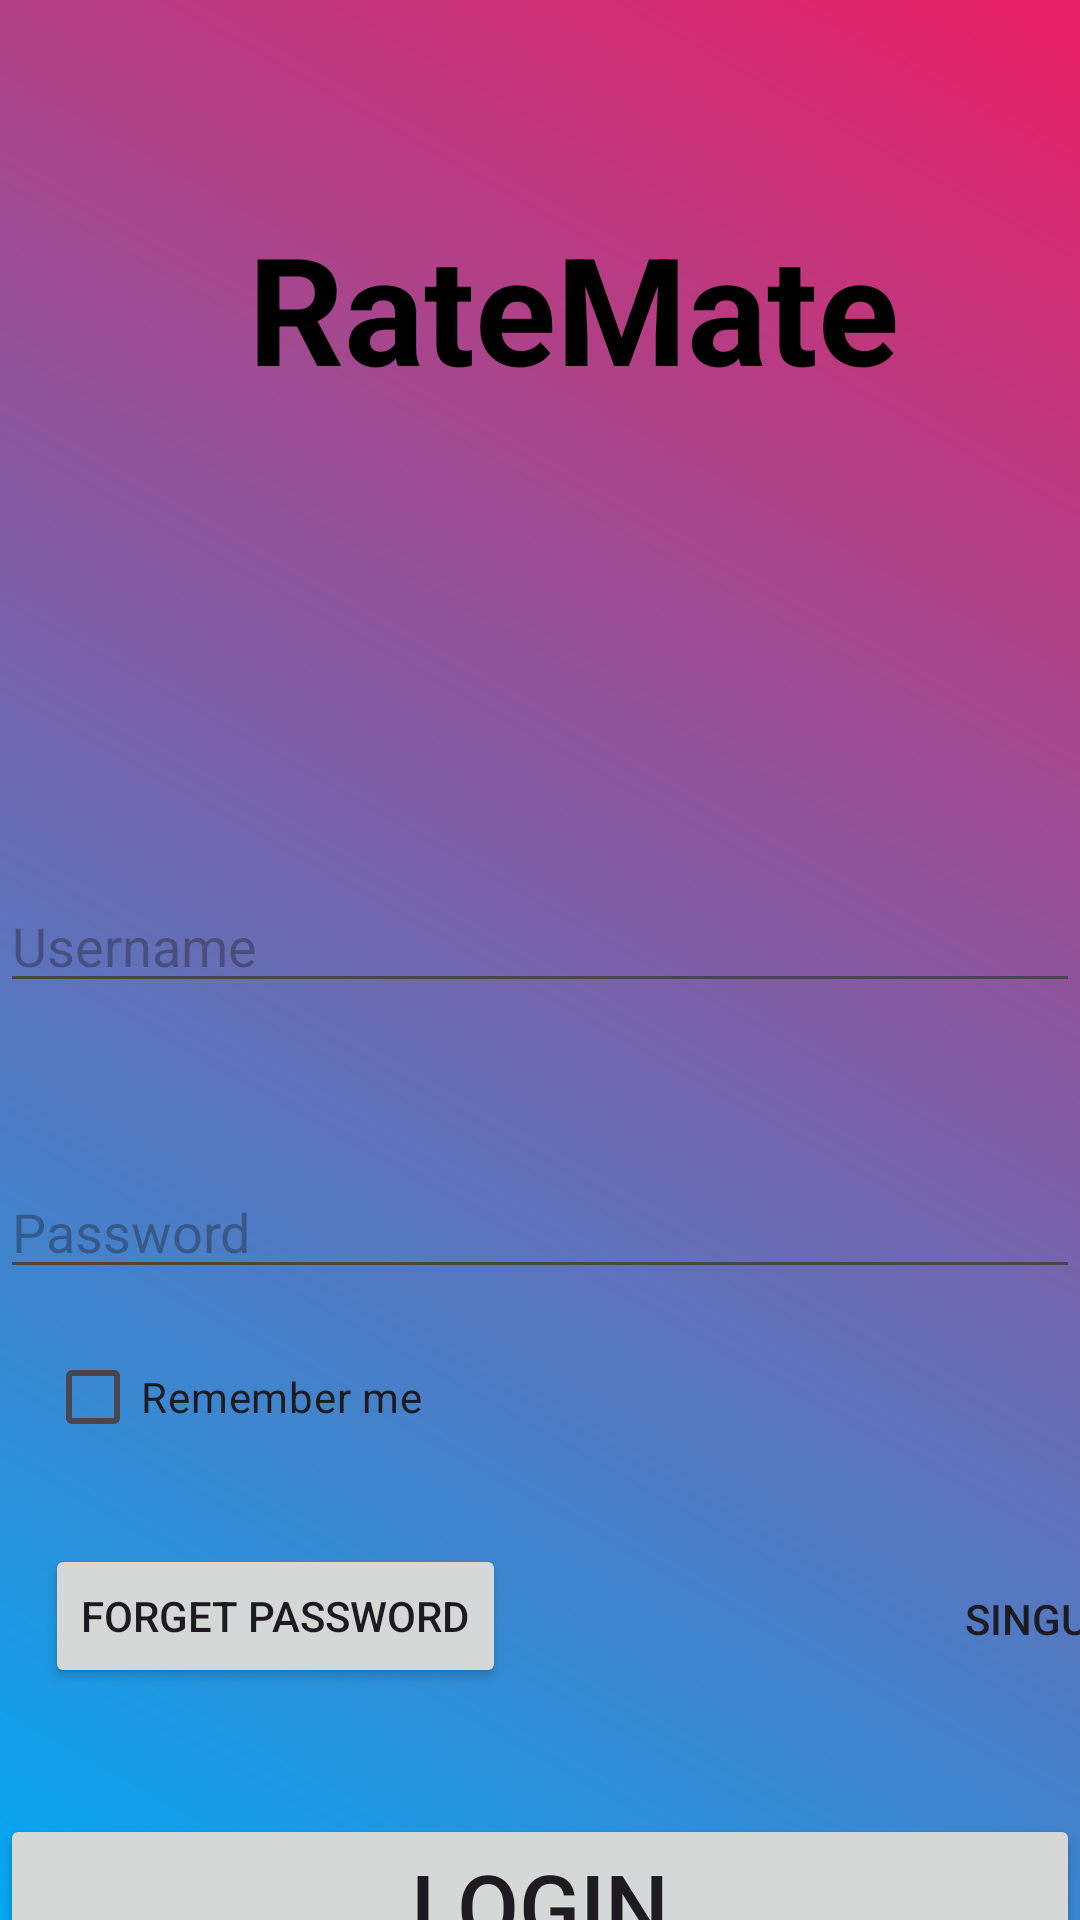

The Android layout XML behind this screen, and the referenced resources:
<!-- AndroidManifest.xml: application theme Theme.RateMate -->
<!-- res/layout/activity_login.xml -->
<?xml version="1.0" encoding="utf-8"?>
<androidx.constraintlayout.widget.ConstraintLayout xmlns:android="http://schemas.android.com/apk/res/android"
    xmlns:app="http://schemas.android.com/apk/res-auto"
    xmlns:tools="http://schemas.android.com/tools"
    android:id="@+id/main"
    android:layout_width="match_parent"
    android:layout_height="match_parent"
    android:background="@drawable/gradient_background"
    tools:context="ui.activity.loginActivity">

    <TextView
        android:id="@+id/text"
        android:layout_width="274dp"
        android:layout_height="69dp"
        android:layout_marginStart="54dp"
        android:layout_marginTop="68dp"
        android:layout_marginEnd="83dp"
        android:gravity="center"
        android:text="RateMate"
        android:textColor="@color/black"
        android:textSize="50dp"
        android:textStyle="bold"
        app:layout_constraintEnd_toEndOf="parent"
        app:layout_constraintHorizontal_bias="0.0"
        app:layout_constraintStart_toStartOf="parent"
        app:layout_constraintTop_toTopOf="parent" />

    <EditText
        android:id="@+id/user"
        android:layout_width="match_parent"
        android:layout_height="wrap_content"
        android:layout_marginTop="156dp"
        android:hint="Username"
        android:inputType="text"
        app:layout_constraintStart_toStartOf="parent"
        app:layout_constraintTop_toBottomOf="@+id/text" />

    <EditText
        android:id="@+id/Password"
        android:layout_width="match_parent"
        android:layout_height="wrap_content"
        android:layout_marginTop="54dp"
        android:ems="10"
        android:hint="Password"
        android:inputType="textPassword"
        app:layout_constraintStart_toStartOf="parent"
        app:layout_constraintTop_toBottomOf="@+id/user" />

    <Button
        android:id="@+id/button"
        android:layout_width="match_parent"
        android:layout_height="wrap_content"
        android:layout_marginTop="42dp"
        android:text="Login"
        android:textSize="30sp"
        app:layout_constraintStart_toStartOf="parent"
        app:layout_constraintTop_toBottomOf="@+id/forget" />

    <CheckBox
        android:id="@+id/remember"
        android:layout_width="wrap_content"
        android:layout_height="wrap_content"
        android:layout_marginStart="15dp"
        android:layout_marginTop="12dp"
        android:text="Remember me"
        app:layout_constraintStart_toStartOf="parent"
        app:layout_constraintTop_toBottomOf="@+id/Password" />

    <Button
        android:id="@+id/forget"
        android:layout_width="wrap_content"
        android:layout_height="wrap_content"
        android:layout_marginStart="15dp"
        android:layout_marginTop="25dp"
        android:text="Forget password"
        app:layout_constraintStart_toStartOf="parent"
        app:layout_constraintTop_toBottomOf="@+id/remember" />

    <Button
        android:id="@+id/signUp"
        android:layout_width="wrap_content"
        android:layout_height="wrap_content"
        android:layout_marginStart="134dp"
        android:layout_marginTop="86dp"
        android:background="@android:color/transparent"
        android:text="SingUp"
        app:layout_constraintStart_toEndOf="@+id/forget"
        app:layout_constraintTop_toBottomOf="@+id/Password" />


</androidx.constraintlayout.widget.ConstraintLayout>
<!-- resources referenced by this layout -->
<resources>
  <color name="black">#FF000000</color>
  <!-- drawable gradient_background (drawable) -->
  <?xml version="1.0" encoding="utf-8"?>
  <shape xmlns:android="http://schemas.android.com/apk/res/android"
      android:shape="rectangle">
      <gradient
          android:startColor="@color/blue"
          android:endColor="@color/Red"
          android:angle="45"/>
  
  </shape>
  <style name="Theme.RateMate" parent="Base.Theme.RateMate" />
  <color name="blue">#03A9F4</color>
  <color name="Red">#E91E63</color>
  <style name="Base.Theme.RateMate" parent="Theme.Material3.DayNight.NoActionBar">
          
          
      </style>
</resources>
